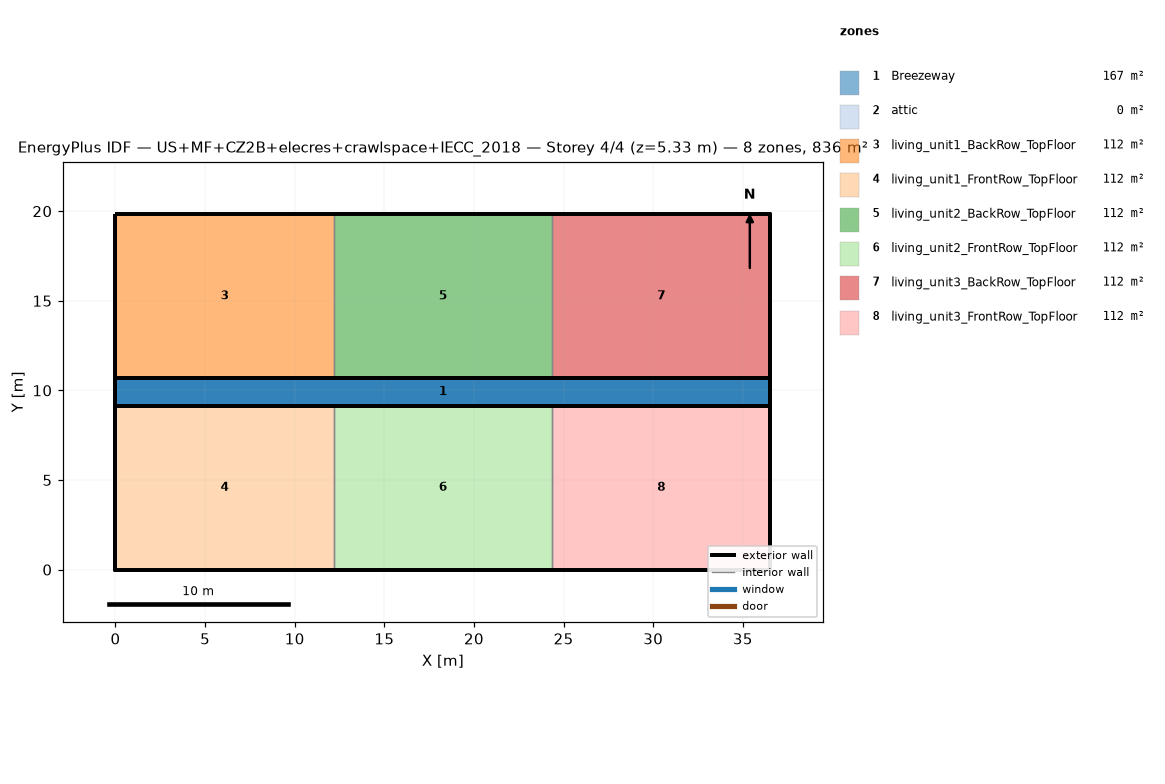
=== STOREY PLAN SPEC (per zone: floor XY polygon, exterior-wall plan segments, windows/doors) ===
zone 1: Breezeway  (167.0 m²)
  floor: (36.54, 9.16) (0.00, 9.16) (0.00, 10.68) (36.54, 10.68)
  floor: (36.54, 9.16) (0.00, 9.16) (0.00, 10.68) (36.54, 10.68)
  floor: (36.54, 9.16) (0.00, 9.16) (0.00, 10.68) (36.54, 10.68)
zone 2: attic  (0.0 m²)
  exterior wall: (36.54, 0.00) – (36.54, 19.84) – (36.54, 9.92)  [29.8 m]
  exterior wall: (0.00, 19.84) – (0.00, 0.00) – (0.00, 9.92)  [29.8 m]
zone 3: living_unit1_BackRow_TopFloor  (111.5 m²)
  floor: (12.18, 10.68) (0.00, 10.68) (0.00, 19.84) (12.18, 19.84)
  exterior wall: (12.18, 19.84) – (0.00, 19.84)  [12.2 m]
  exterior wall: (0.00, 19.84) – (0.00, 10.68)  [9.2 m]
  exterior wall: (0.00, 10.68) – (12.18, 10.68)  [12.2 m]
  interior walls: 1
zone 4: living_unit1_FrontRow_TopFloor  (111.5 m²)
  floor: (12.18, 0.00) (0.00, 0.00) (0.00, 9.16) (12.18, 9.16)
  exterior wall: (0.00, 0.00) – (12.18, 0.00)  [12.2 m]
  exterior wall: (0.00, 9.16) – (0.00, 0.00)  [9.2 m]
  exterior wall: (12.18, 9.16) – (0.00, 9.16)  [12.2 m]
  interior walls: 1
zone 5: living_unit2_BackRow_TopFloor  (111.5 m²)
  floor: (24.36, 10.68) (12.18, 10.68) (12.18, 19.84) (24.36, 19.84)
  exterior wall: (12.18, 10.68) – (24.36, 10.68)  [12.2 m]
  exterior wall: (24.36, 19.84) – (12.18, 19.84)  [12.2 m]
  interior walls: 2
zone 6: living_unit2_FrontRow_TopFloor  (111.5 m²)
  floor: (24.36, 0.00) (12.18, 0.00) (12.18, 9.16) (24.36, 9.16)
  exterior wall: (12.18, 0.00) – (24.36, 0.00)  [12.2 m]
  exterior wall: (24.36, 9.16) – (12.18, 9.16)  [12.2 m]
  interior walls: 2
zone 7: living_unit3_BackRow_TopFloor  (111.5 m²)
  floor: (36.54, 10.68) (24.36, 10.68) (24.36, 19.84) (36.54, 19.84)
  exterior wall: (36.54, 10.68) – (36.54, 19.84)  [9.2 m]
  exterior wall: (36.54, 19.84) – (24.36, 19.84)  [12.2 m]
  exterior wall: (24.36, 10.68) – (36.54, 10.68)  [12.2 m]
  interior walls: 1
zone 8: living_unit3_FrontRow_TopFloor  (111.5 m²)
  floor: (36.54, 0.00) (24.36, 0.00) (24.36, 9.16) (36.54, 9.16)
  exterior wall: (24.36, 0.00) – (36.54, 0.00)  [12.2 m]
  exterior wall: (36.54, 0.00) – (36.54, 9.16)  [9.2 m]
  exterior wall: (36.54, 9.16) – (24.36, 9.16)  [12.2 m]
  interior walls: 1

=== DERIVED (storey summary) ===
Building: US+MF+CZ2B+elecres+crawlspace+IECC_2018
Storey: 4 of 4  (floor level z = 5.33 m)
Storey gross floor area: 836.2 m²
Zones on this storey: 8
  - Breezeway: floor 167.0 m²
  - attic: floor 0.0 m²; exterior wall 59.5 m (81.9 m²); WWR 0.0%
  - living_unit1_BackRow_TopFloor: floor 111.5 m²; exterior wall 33.5 m (86.9 m²); WWR 0.0%
  - living_unit1_FrontRow_TopFloor: floor 111.5 m²; exterior wall 33.5 m (86.9 m²); WWR 0.0%
  - living_unit2_BackRow_TopFloor: floor 111.5 m²; exterior wall 24.4 m (63.1 m²); WWR 0.0%
  - living_unit2_FrontRow_TopFloor: floor 111.5 m²; exterior wall 24.4 m (63.1 m²); WWR 0.0%
  - living_unit3_BackRow_TopFloor: floor 111.5 m²; exterior wall 33.5 m (86.9 m²); WWR 0.0%
  - living_unit3_FrontRow_TopFloor: floor 111.5 m²; exterior wall 33.5 m (86.9 m²); WWR 0.0%
Zone adjacency (shared interzone walls):
  - living_unit1_BackRow_TopFloor ↔ living_unit2_BackRow_TopFloor
  - living_unit1_FrontRow_TopFloor ↔ living_unit2_FrontRow_TopFloor
  - living_unit2_BackRow_TopFloor ↔ living_unit3_BackRow_TopFloor
  - living_unit2_FrontRow_TopFloor ↔ living_unit3_FrontRow_TopFloor